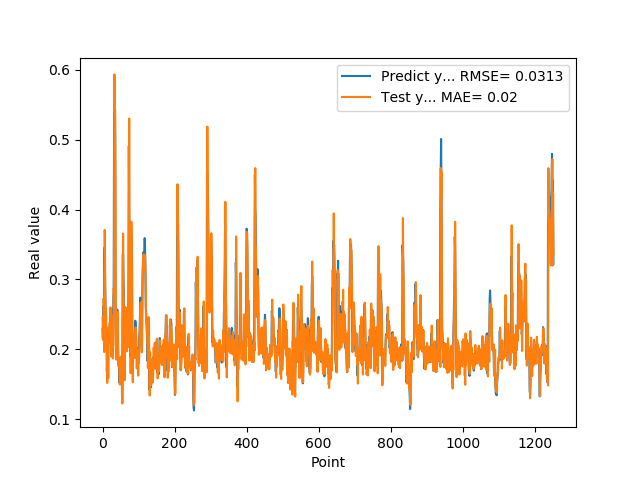

The table this chart was drawn from, first rows:
2.297928631310000303e-01, 2.453823570247306851e-01
2.152034044269999502e-01, 2.179963503082176235e-01
2.607180178169999918e-01, 2.133203898478366056e-01
2.623189091679999918e-01, 2.729992215861651306e-01
2.198584228749999869e-01, 2.530329805518551356e-01
3.426670730110000229e-01, 1.960950145779383480e-01
3.465315699580000519e-01, 3.707709888738822124e-01
2.930460572240000117e-01, 3.281489181387569620e-01
2.670845985409999734e-01, 2.537879833037768318e-01
2.535850703720000099e-01, 2.586093588230993778e-01
2.199364602569999771e-01, 2.496302685164121793e-01
2.274277955290000264e-01, 1.987419186555877681e-01
1.686184257270000042e-01, 2.240585159334313181e-01
1.842167228460000195e-01, 1.520242188213777601e-01
1.896838992830000015e-01, 1.972591019900603593e-01
1.641370058060000192e-01, 1.925783432106500936e-01
2.130100131029999955e-01, 1.588501424222314440e-01
2.186074256900000234e-01, 2.315797332454305191e-01
2.188677042720000021e-01, 2.209645609270294853e-01
2.313981950280000199e-01, 2.209115443666065381e-01
2.149903923270000128e-01, 2.390478029228118306e-01
2.503419816490000116e-01, 2.093057190798337241e-01
2.535111904139999983e-01, 2.600868364907692465e-01
2.445873767139999932e-01, 2.464682279426721467e-01
2.031902372839999860e-01, 2.355492981523196749e-01
2.327843457459999599e-01, 1.894496094488249127e-01
2.531769871709999564e-01, 2.428882451888989547e-01
2.558321058749999932e-01, 2.478757847644607326e-01
2.091450989249999948e-01, 2.460961599979633874e-01
2.179704755539999816e-01, 1.868831444104691875e-01
2.751700878139999862e-01, 2.243302641467667946e-01
2.834362983699999505e-01, 2.878059070685488052e-01
5.200669765470000705e-01, 2.797405399241157942e-01
5.718095898630000118e-01, 5.931962881847930857e-01
5.820317864419999321e-01, 5.399307208945385295e-01
5.010549426079999868e-01, 5.422056785149669267e-01
2.807539105419999959e-01, 4.452439460433574858e-01
2.063424885269999898e-01, 2.086817822518026444e-01
2.145204693079999780e-01, 1.853085878824706489e-01
2.198818922040000068e-01, 2.100761607243191720e-01
2.337387651210000028e-01, 2.190090348065049930e-01
2.567627131940000140e-01, 2.376478399146270126e-01
2.328460067509999787e-01, 2.539524100047524935e-01
1.991674900050000030e-01, 2.139073269497329122e-01
1.789865642790000044e-01, 1.805121605102147919e-01
1.796395033599999802e-01, 1.750522336549461266e-01
1.698227077719999811e-01, 1.849035986577830526e-01
1.522479057309999995e-01, 1.695378090837807439e-01
1.740261465309999867e-01, 1.497620680455391817e-01
1.826220005750000264e-01, 1.842399924201135741e-01
1.566141396759999915e-01, 1.886459721293122227e-01
1.689846664669999721e-01, 1.515902027876900038e-01
1.731435954569999769e-01, 1.783704880252604541e-01
1.901344954969999557e-01, 1.718521168087455420e-01
1.337733566760000159e-01, 1.936013751903624402e-01
1.587713211769999910e-01, 1.226753488545653664e-01
3.362798094749999689e-01, 1.758772976985649994e-01
3.365317881109999854e-01, 3.656457830246935825e-01
3.025190830230000127e-01, 2.964360923782126678e-01
2.839955985550000062e-01, 2.556894665783575604e-01
1.806526631120000115e-01, 2.502240248179560256e-01
... 1,192 more rows
